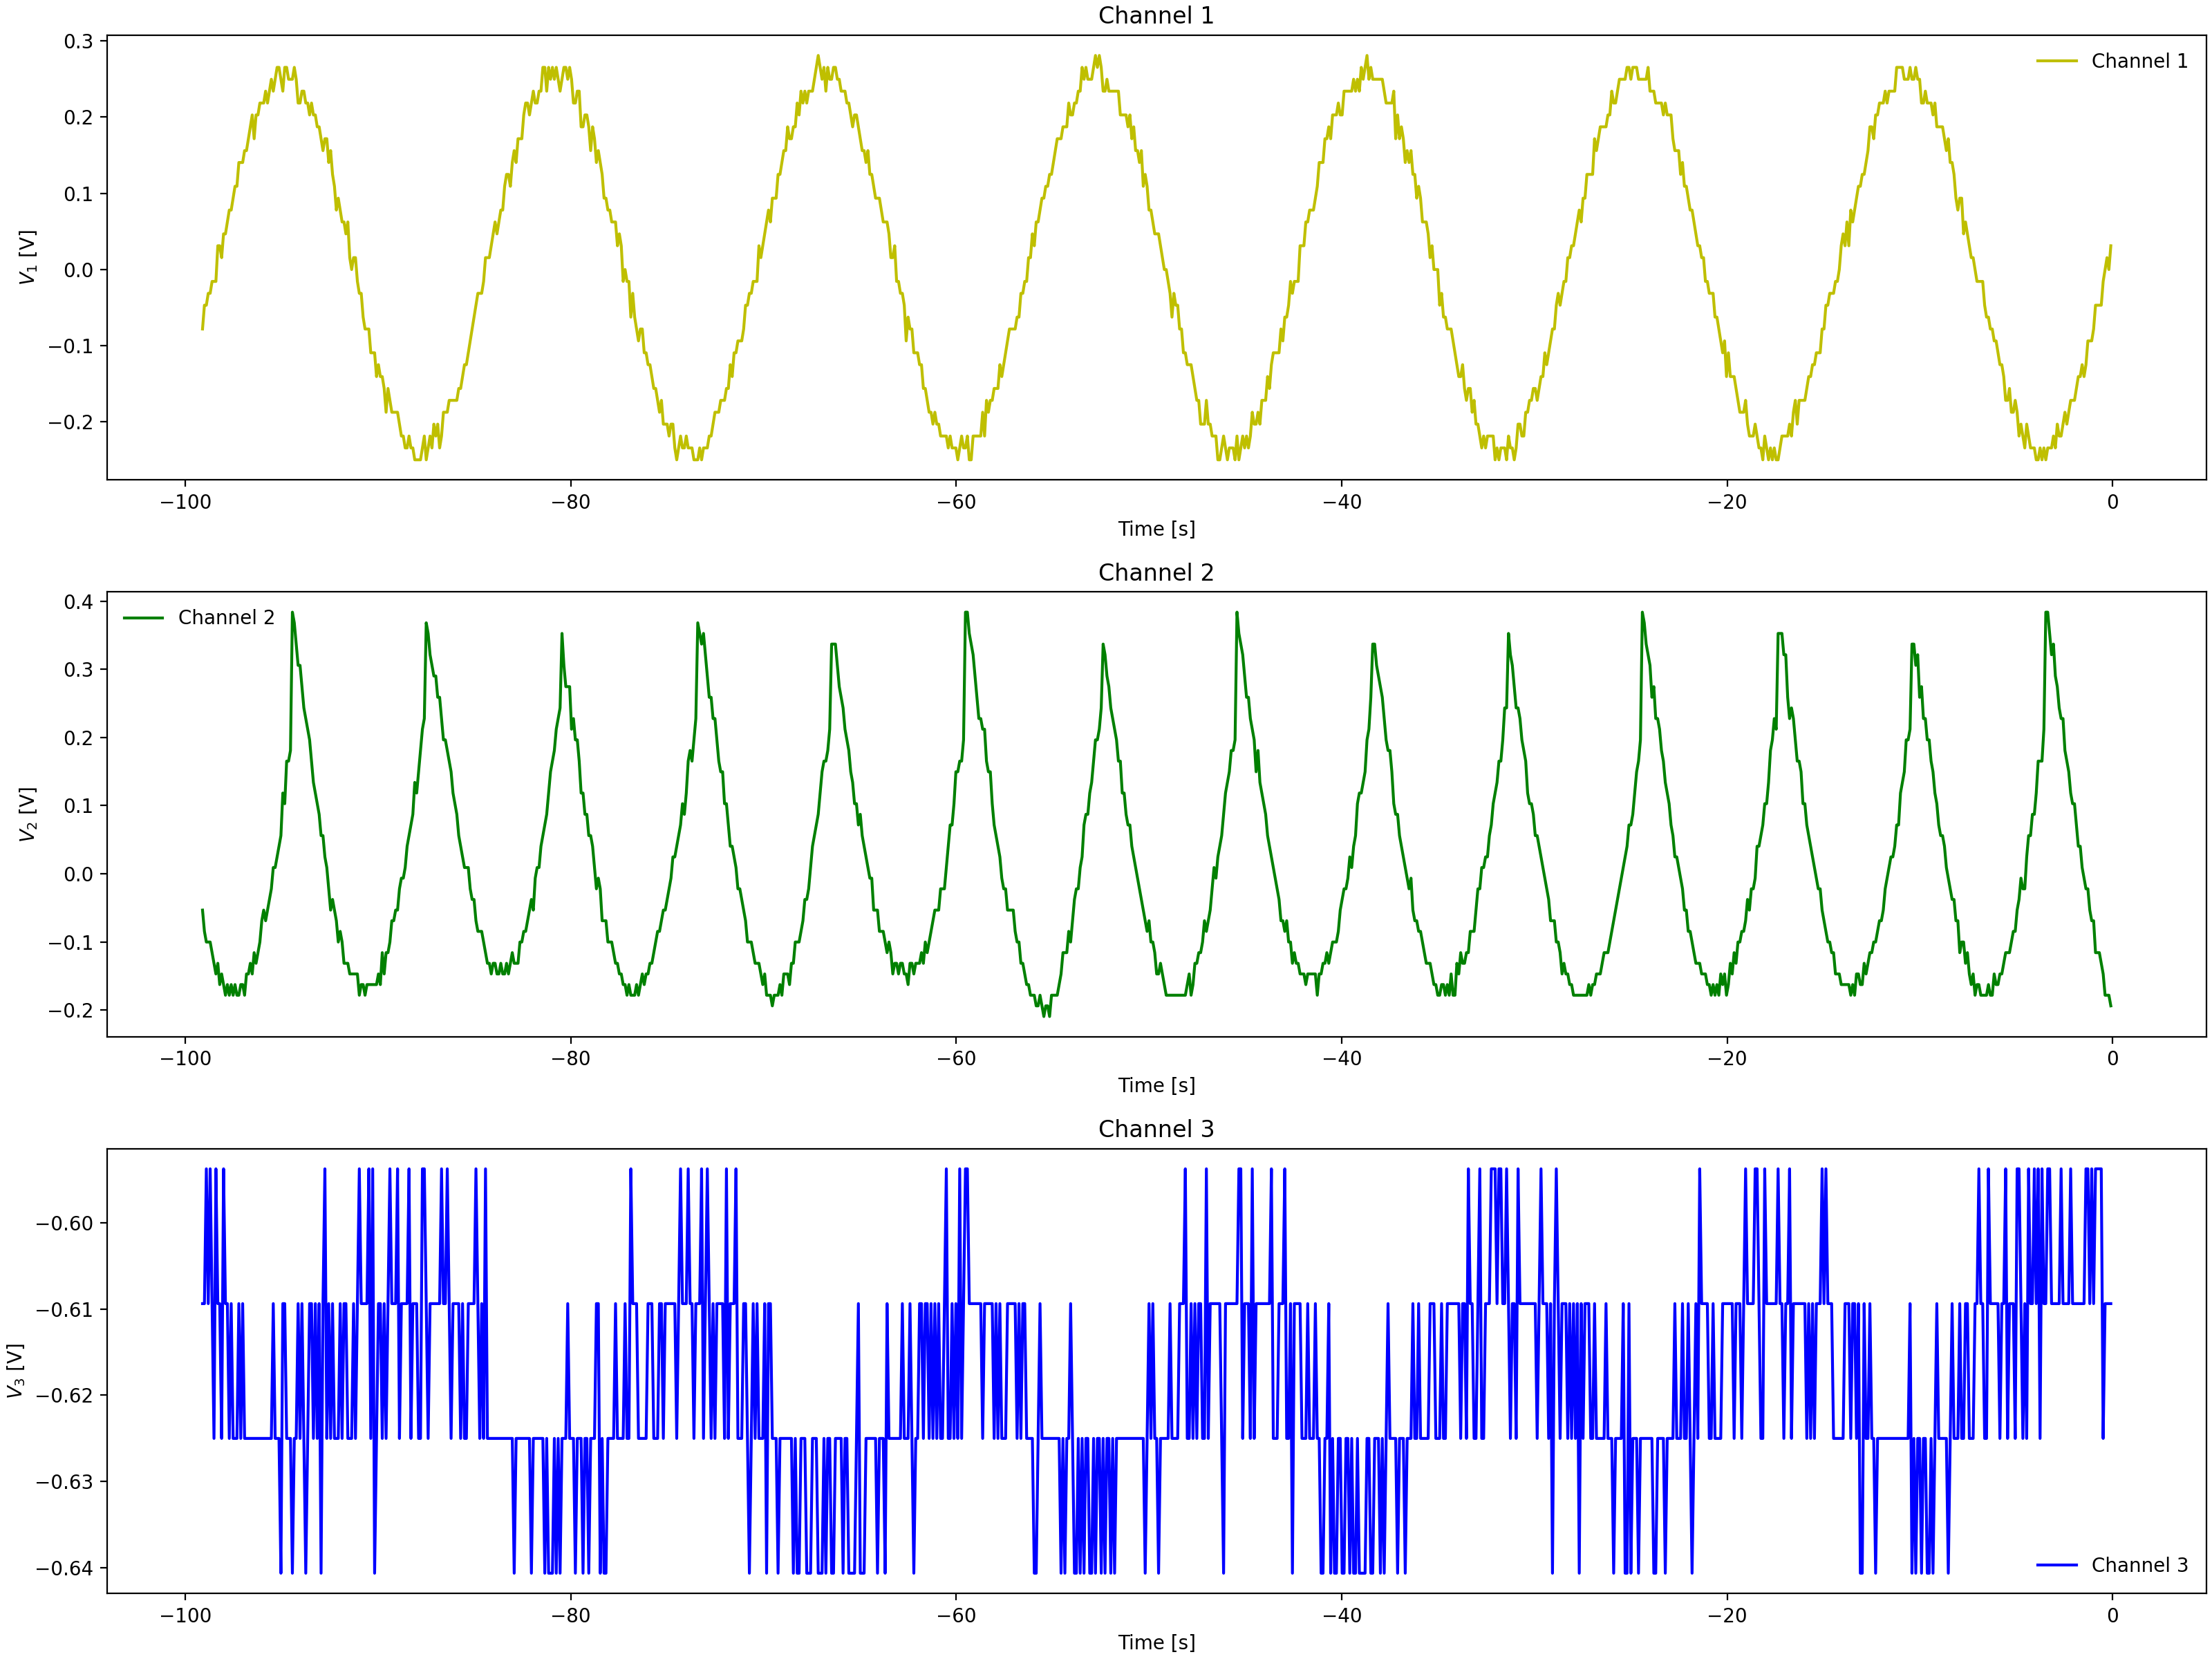

The file beside this chart, header and first rows:
Channel 1 Time, Channel 1 Voltage, Channel 2 Time, Channel 2 Voltage, Channel 3 Time, Channel 3 Voltage
-0.0992, -0.00025, -0.0992, -0.1628, -0.0992, -0.6094
-0.1984, 0.01537, -0.1984, -0.1628, -0.1984, -0.6094
-0.2976, 0.01537, -0.2976, -0.1471, -0.2976, -0.6094
-0.3968, -0.01588, -0.3968, -0.1315, -0.3968, -0.5938
-0.496, -0.0315, -0.496, -0.1159, -0.496, -0.6094
-0.5952, -0.0315, -0.5952, -0.1471, -0.5952, -0.625
-0.6944, -0.06275, -0.6944, -0.1003, -0.6944, -0.6094
-0.7936, -0.06275, -0.7936, -0.1003, -0.7936, -0.6094
-0.8928, -0.04713, -0.8928, -0.1003, -0.8928, -0.5938
-0.992, -0.07838, -0.992, -0.069, -0.992, -0.6094
-1.091, -0.07838, -1.091, -0.08463, -1.091, -0.6094
-1.19, -0.094, -1.19, -0.05337, -1.19, -0.5938
-1.29, -0.1096, -1.29, -0.03775, -1.29, -0.5938
-1.389, -0.1096, -1.389, -0.0065, -1.389, -0.6094
-1.488, -0.1409, -1.488, 0.009125, -1.488, -0.5938
-1.587, -0.1409, -1.587, 0.009125, -1.587, -0.6094
-1.686, -0.1565, -1.686, 0.04038, -1.686, -0.5938
-1.786, -0.1721, -1.786, 0.056, -1.786, -0.5938
-1.885, -0.1721, -1.885, 0.08725, -1.885, -0.6094
-1.984, -0.1721, -1.984, 0.08725, -1.984, -0.6094
-2.083, -0.1721, -2.083, 0.1029, -2.083, -0.5938
-2.182, -0.1721, -2.182, 0.1185, -2.182, -0.6094
-2.282, -0.1878, -2.282, 0.1654, -2.282, -0.5781
-2.381, -0.2034, -2.381, 0.1966, -2.381, -0.6094
-2.48, -0.2034, -2.48, 0.1966, -2.48, -0.6094
-2.579, -0.219, -2.579, 0.1966, -2.579, -0.6094
-2.678, -0.1878, -2.678, 0.2279, -2.678, -0.6094
-2.778, -0.219, -2.778, 0.2435, -2.778, -0.6094
-2.877, -0.219, -2.877, 0.2747, -2.877, -0.6094
-2.976, -0.219, -2.976, 0.306, -2.976, -0.6094
-3.075, -0.2502, -3.075, 0.3372, -3.075, -0.6094
-3.174, -0.2346, -3.174, 0.3372, -3.174, -0.5938
-3.274, -0.2346, -3.274, 0.3372, -3.274, -0.6094
-3.373, -0.2346, -3.373, 0.3685, -3.373, -0.6094
-3.472, -0.2502, -3.472, 0.2279, -3.472, -0.5938
-3.571, -0.2346, -3.571, 0.1966, -3.571, -0.6094
-3.67, -0.219, -3.67, 0.181, -3.67, -0.5938
-3.77, -0.2346, -3.77, 0.1654, -3.77, -0.6094
-3.869, -0.2346, -3.869, 0.1341, -3.869, -0.6094
-3.968, -0.2346, -3.968, 0.1185, -3.968, -0.5781
-4.067, -0.2502, -4.067, 0.07162, -4.067, -0.6094
-4.166, -0.2502, -4.166, 0.08725, -4.166, -0.5781
-4.266, -0.2346, -4.266, 0.056, -4.266, -0.6094
-4.365, -0.2346, -4.365, 0.02475, -4.365, -0.6094
-4.464, -0.2346, -4.464, 0.009125, -4.464, -0.6094
-4.563, -0.219, -4.563, -0.0065, -4.563, -0.6094
-4.662, -0.2346, -4.662, -0.03775, -4.662, -0.5938
-4.762, -0.2034, -4.762, -0.03775, -4.762, -0.6094
-4.861, -0.219, -4.861, -0.069, -4.861, -0.6094
-4.96, -0.2034, -4.96, -0.069, -4.96, -0.6094
-5.059, -0.2034, -5.059, -0.1003, -5.059, -0.6094
-5.158, -0.1721, -5.158, -0.1003, -5.158, -0.5938
-5.258, -0.1721, -5.258, -0.1003, -5.258, -0.6094
-5.357, -0.1721, -5.357, -0.1159, -5.357, -0.6094
-5.456, -0.1721, -5.456, -0.1315, -5.456, -0.5938
-5.555, -0.1565, -5.555, -0.1471, -5.555, -0.6094
-5.654, -0.1409, -5.654, -0.1315, -5.654, -0.5938
-5.754, -0.1565, -5.754, -0.1471, -5.754, -0.6094
-5.853, -0.1565, -5.853, -0.1628, -5.853, -0.6094
-5.952, -0.1253, -5.952, -0.1784, -5.952, -0.6094
... 939 more rows
